Labelled photos from "images", an image-classification folder in sunyongke/woodRecognition. The possible labels are: Cassia siamea, Cinnamomum camphora, Dalbergia bariensis, Dalbergia cochinchinensis, Dalbergia fusca, Dalbergia latifolia, Dalbergia odorifera, Dalbergia oliveri, Diospyros ebenum, Excentrodendron hsienmu, Intsia spp, Mesua ferrea, Pterocarpus erinaceus, Pterocarpus indicus, Pterocarpus macrocarpus, Pterocarpus santalinus, Taiwania flousiana, Tectona grandis, Terminalia myriocarpa, Terminalia tomentosa, Xylia dolabriformis.

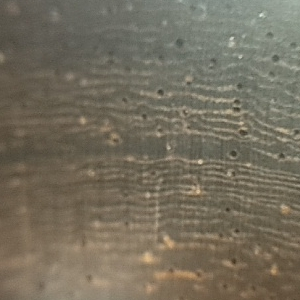
Label: Pterocarpus santalinus

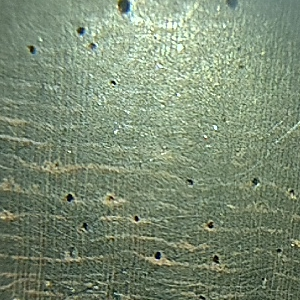
Label: Dalbergia fusca

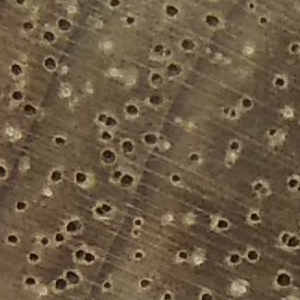
Label: Cinnamomum camphora

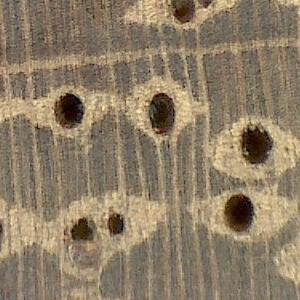
Label: Intsia spp

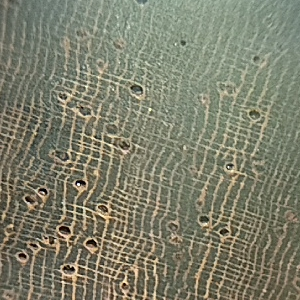
Label: Dalbergia bariensis

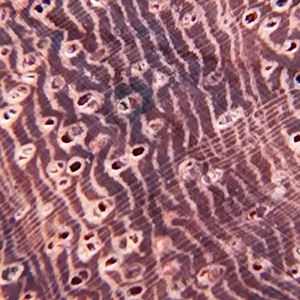
Label: Dalbergia oliveri
